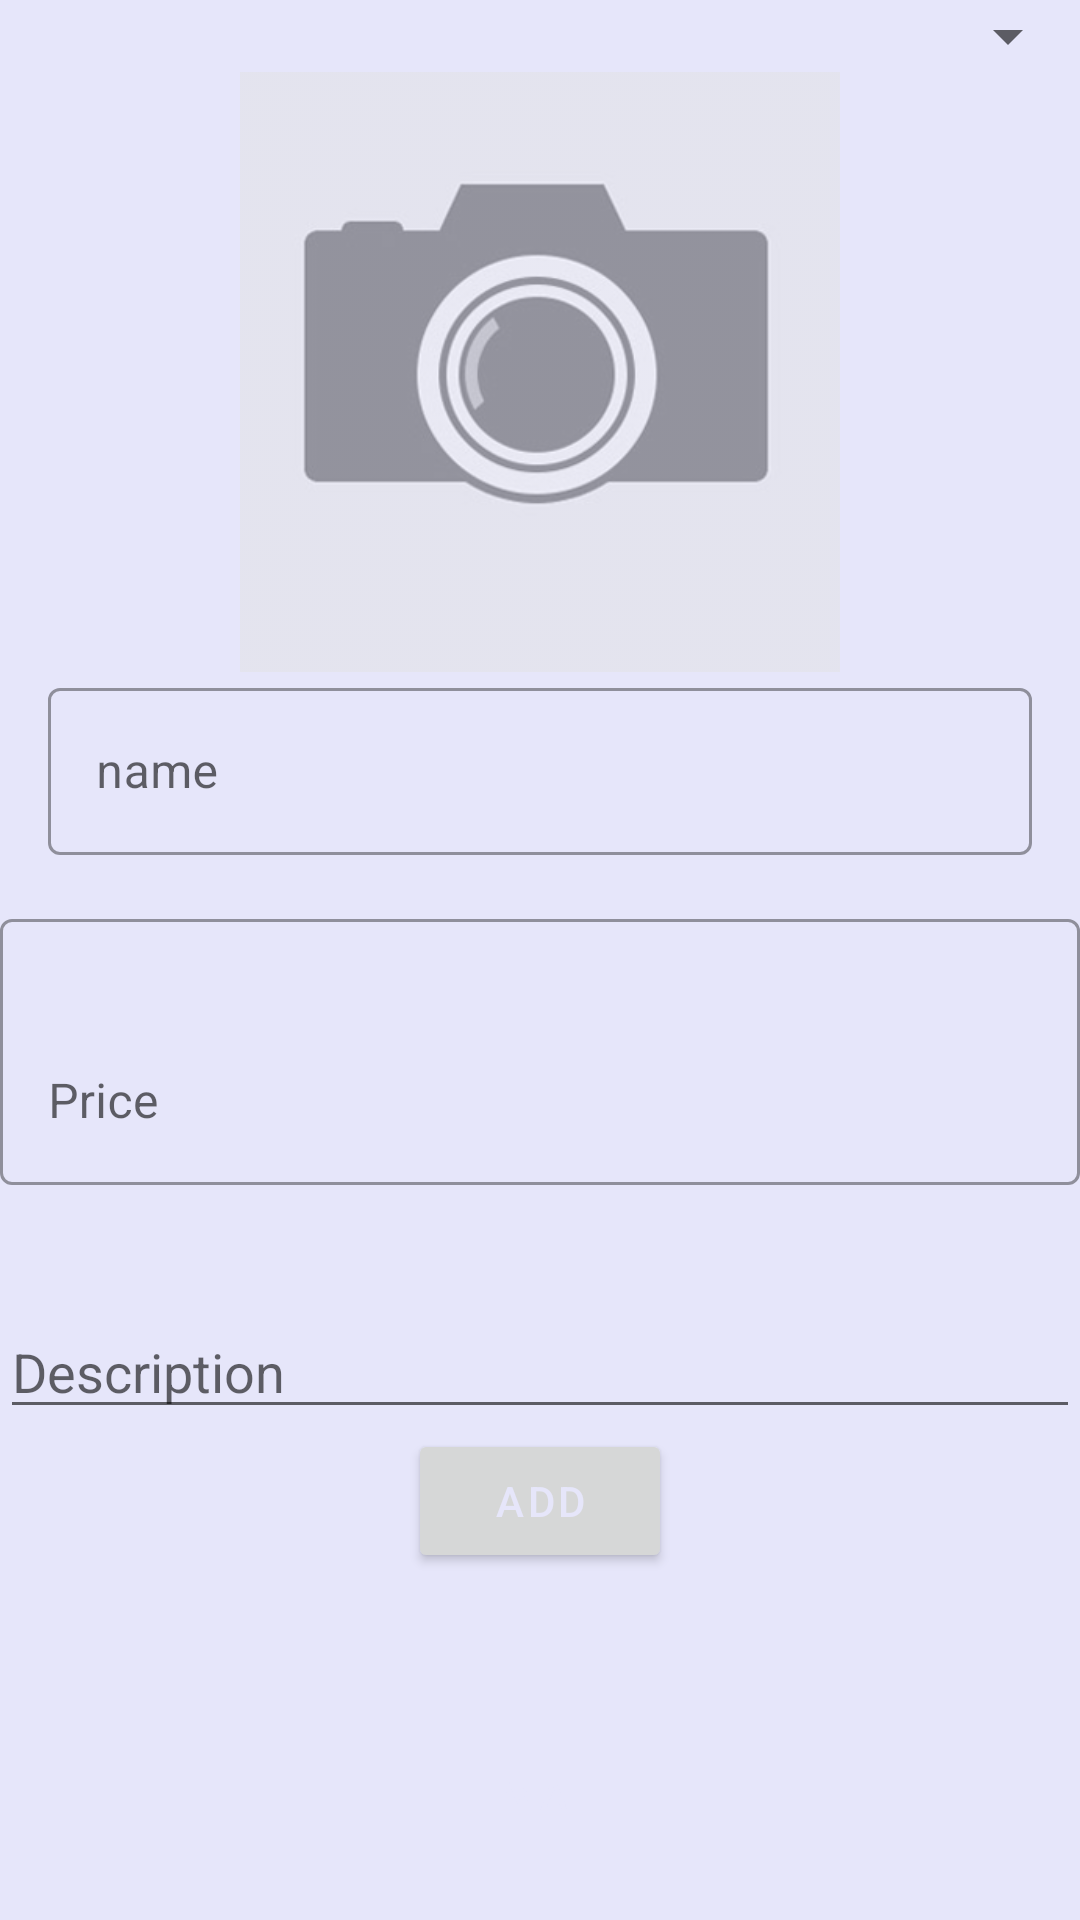

This screen was rendered from an Android layout file. Write that file and the resources it references.
<!-- AndroidManifest.xml: application theme AppTheme -->
<!-- res/layout/activity_product.xml -->
<?xml version="1.0" encoding="utf-8"?>
<LinearLayout xmlns:android="http://schemas.android.com/apk/res/android"
    xmlns:app="http://schemas.android.com/apk/res-auto"
    xmlns:tools="http://schemas.android.com/tools"
    android:orientation="vertical"
    android:layout_width="match_parent"
    android:layout_gravity="center"
    android:layout_height="match_parent"
    android:background="@color/colorBody"
    tools:context=".ProductActivity">
   <ScrollView
       android:layout_width="match_parent"
       android:layout_height="match_parent">
      <LinearLayout
          android:layout_width="match_parent"
          android:orientation="vertical"
          android:layout_height="match_parent">



   <Spinner
       android:id="@+id/category_spinner"
       android:layout_width="match_parent"
       android:layout_height="wrap_content"/>

   <ImageView
       android:id="@+id/product_image"
       android:src="@drawable/placeholder"
       android:layout_gravity="center"
       android:scaleType="centerCrop"
       android:layout_width="200dp"
       android:layout_height="200dp" />

         <android.support.design.widget.TextInputLayout
             android:layout_width="match_parent"
             style="@style/Widget.MaterialComponents.TextInputLayout.OutlinedBox"
             android:layout_height="wrap_content">
            <android.support.design.widget.TextInputEditText
                android:layout_margin="16dp"
                android:id="@+id/product_name_edit"
                android:layout_width="match_parent"
                android:hint="@string/product_name"
                android:layout_height="wrap_content" />
         </android.support.design.widget.TextInputLayout>


          <android.support.design.widget.TextInputLayout
              android:layout_width="match_parent"
              style="@style/Widget.MaterialComponents.TextInputLayout.OutlinedBox"
              android:layout_height="wrap_content">
              <android.support.design.widget.TextInputEditText
                  android:id="@+id/product_price_edit"
                  android:layout_width="match_parent"
                  android:hint="@string/product_price"
                  android:inputType="number"
                  android:paddingTop="50dp"
                  android:layout_height="wrap_content"/>
          </android.support.design.widget.TextInputLayout>



   <EditText
       android:id="@+id/product_description_edit"
       android:layout_width="match_parent"
       android:hint="@string/product_description"

       android:paddingTop="50dp"
       android:layout_height="wrap_content" />



    <Button
        android:id="@+id/add_product"
        android:layout_width="wrap_content"
        android:layout_height="wrap_content"
        android:layout_gravity="center"
        style="@style/TextAppearance.MaterialComponents.Button"

        android:text="ADD"
        android:textColor="@color/colorBody" />
   <Button
        android:id="@+id/btn_email"
       android:layout_marginTop="50dp"
        android:layout_width="wrap_content"
        android:layout_height="wrap_content"
       style="@style/Widget.MaterialComponents.Button.OutlinedButton"
        android:layout_gravity="center"

        android:text="Email"
        android:textColor="@color/colorBody" />
      </LinearLayout>
   </ScrollView>

</LinearLayout>
<!-- resources referenced by this layout -->
<resources>
  <color name="colorBody">#E6E6FA</color>
  <!-- drawable placeholder: png bitmap (drawable, 18291 bytes) -->
  <string name="product_description">Description</string>
  <string name="product_name">name</string>
  <string name="product_price">Price</string>
  <style name="AppTheme" parent="Theme.MaterialComponents.Light">
          
          <item name="colorPrimary">@color/colorPrimary</item>
          <item name="colorPrimaryDark">@color/colorPrimaryDark</item>
          <item name="colorAccent">@color/colorAccent</item>
      </style>
  <color name="colorPrimary">#008577</color>
  <color name="colorPrimaryDark">#00574B</color>
  <color name="colorAccent">#D81B60</color>
</resources>
